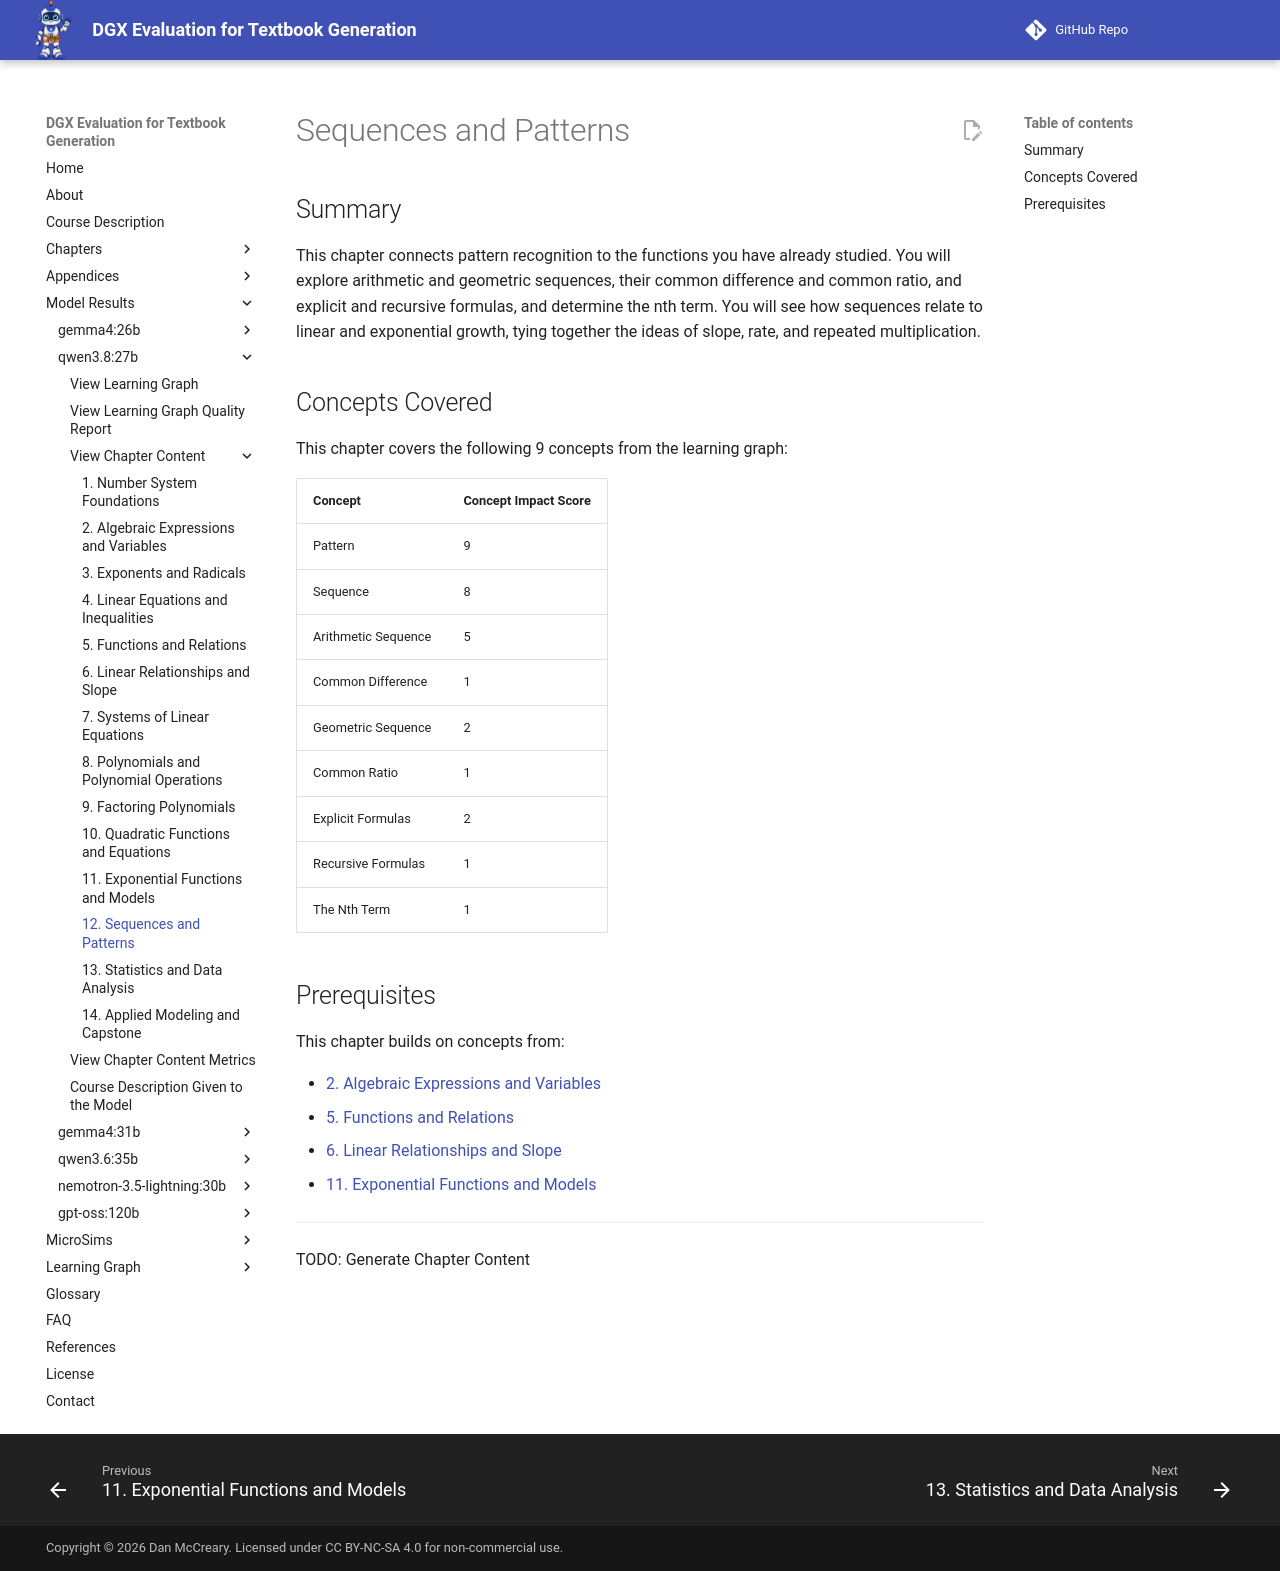

repository: dmccreary/dgx-eval · page: models/qwen3.8-27b/chapters/12-sequences-patterns/index.html · generator: mkdocs

# Sequences and Patterns

## Summary

This chapter connects pattern recognition to the functions you have already studied. You will explore arithmetic and geometric sequences, their common difference and common ratio, and explicit and recursive formulas, and determine the nth term. You will see how sequences relate to linear and exponential growth, tying together the ideas of slope, rate, and repeated multiplication.

## Concepts Covered

This chapter covers the following 9 concepts from the learning graph:

| Concept | Concept Impact Score |
|---------|-----------------------|
| Pattern | 9 |
| Sequence | 8 |
| Arithmetic Sequence | 5 |
| Common Difference | 1 |
| Geometric Sequence | 2 |
| Common Ratio | 1 |
| Explicit Formulas | 2 |
| Recursive Formulas | 1 |
| The Nth Term | 1 |

## Prerequisites

This chapter builds on concepts from:

- [2. Algebraic Expressions and Variables](../02-algebraic-expressions/index.md)
- [5. Functions and Relations](../05-functions-relations/index.md)
- [6. Linear Relationships and Slope](../06-linear-relationships-slope/index.md)
- [11. Exponential Functions and Models](../11-exponential-functions-models/index.md)

---

TODO: Generate Chapter Content
